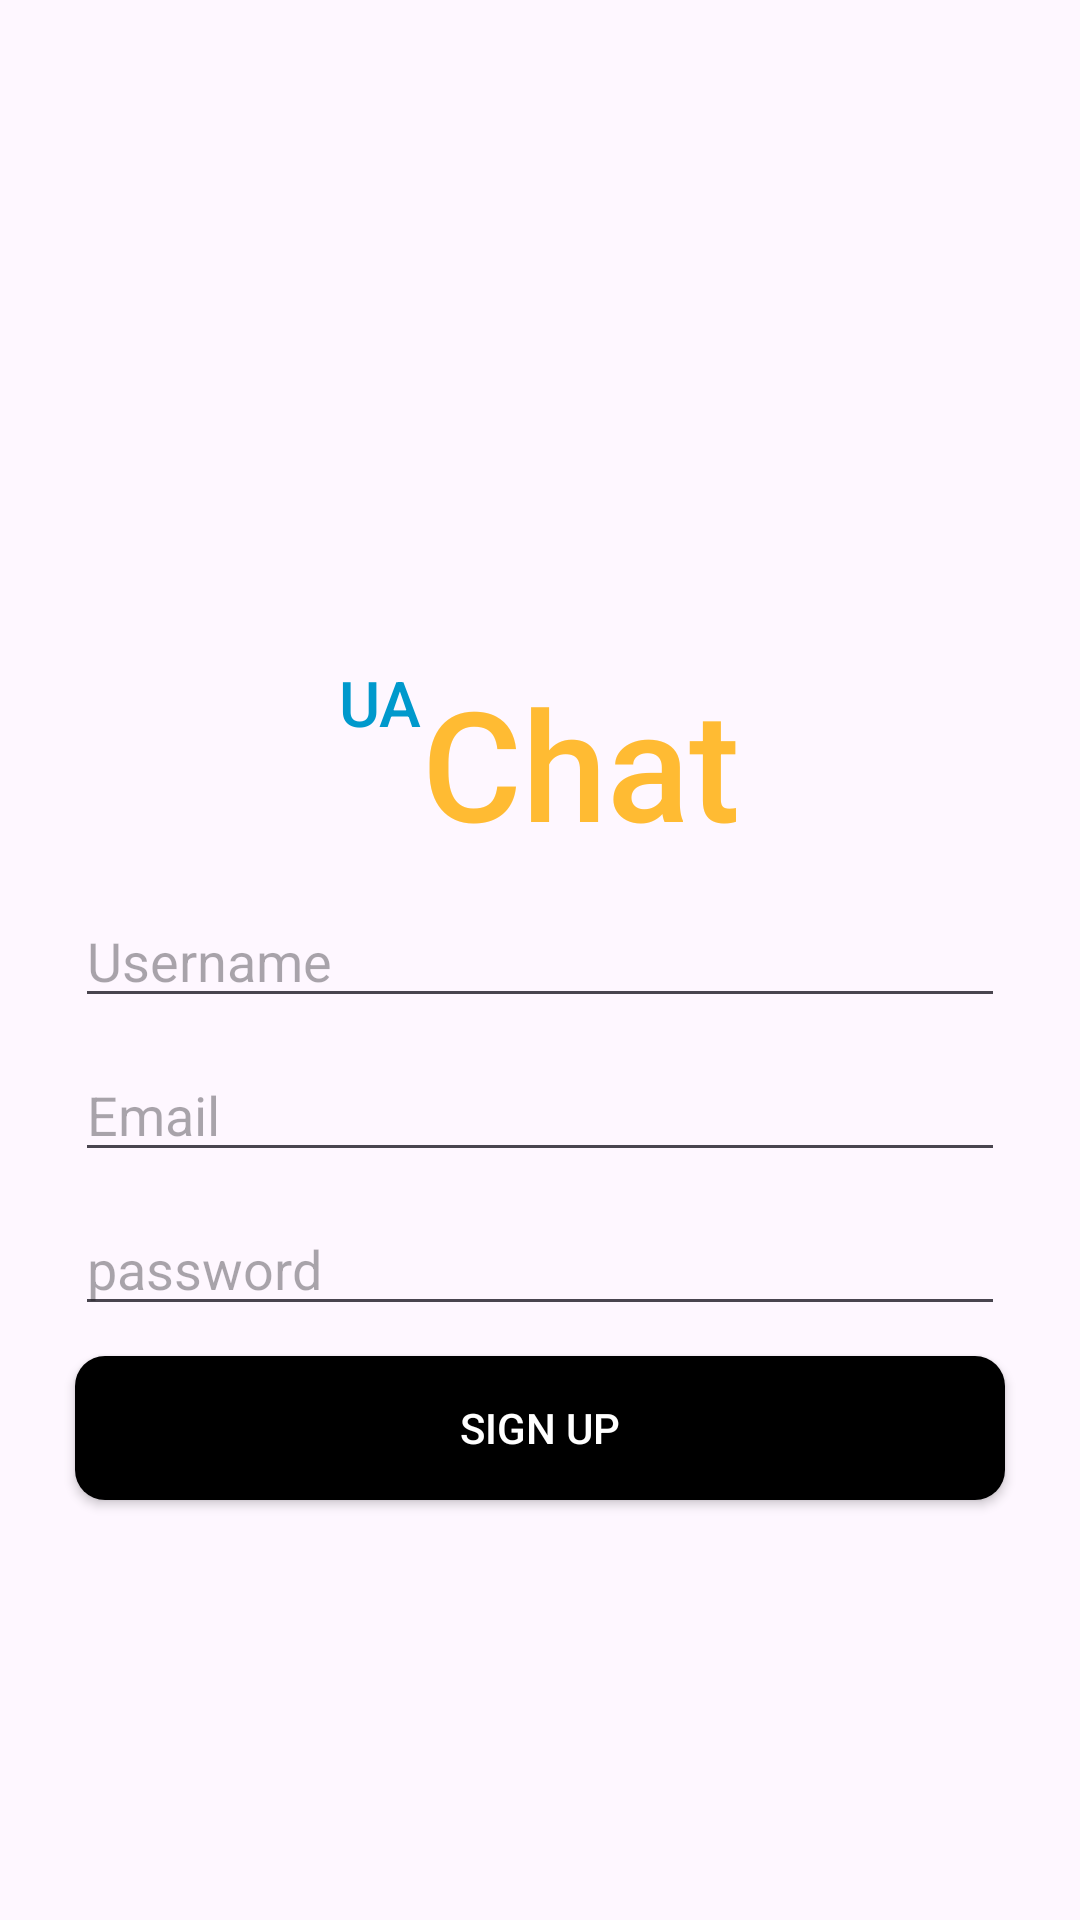

Here is an Android app screen rendered from its layout file. Give the layout XML and the strings, colors and styles it references.
<!-- AndroidManifest.xml: application theme Theme.ChatUA -->
<!-- res/layout/activity_sign_up.xml -->
<?xml version="1.0" encoding="utf-8"?>
<RelativeLayout xmlns:android="http://schemas.android.com/apk/res/android"
    xmlns:app="http://schemas.android.com/apk/res-auto"
    xmlns:tools="http://schemas.android.com/tools"
    android:id="@+id/main"
    android:layout_width="match_parent"
    android:layout_height="match_parent"
    tools:context=".SignUpActivity">

    <ImageView
        android:id="@+id/logoImg"
        android:layout_width="150dp"
        android:layout_height="150dp"
        android:scaleType="centerInside"
        android:src="@drawable/chat_logo"
        android:layout_centerHorizontal="true"
        android:layout_marginTop="50dp"
        />

    <LinearLayout
        android:id="@+id/logoText"
        android:layout_marginTop="20dp"
        android:orientation="horizontal"
        android:layout_width="wrap_content"
        android:layout_height="wrap_content"
        android:layout_below="@id/logoImg"
        android:layout_centerHorizontal="true"
        >

        <TextView
            android:layout_width="wrap_content"
            android:layout_height="match_parent"
            android:fontFamily="sans-serif-medium"
            android:text="UA"
            android:textColor="@android:color/holo_blue_dark"
            android:textSize="21sp" />

        <TextView
            android:layout_width="wrap_content"
            android:layout_height="match_parent"
            android:fontFamily="sans-serif-medium"
            android:text="Chat"
            android:textColor="@android:color/holo_orange_light"
            android:textSize="51sp" />
    </LinearLayout>

    <EditText
        android:id="@+id/userName"
        android:layout_below="@id/logoText"
        android:layout_width="match_parent"
        android:layout_height="wrap_content"
        android:layout_marginEnd="25dp"
        android:layout_marginStart="25dp"
        android:layout_marginTop="10dp"
        android:hint="Username"/>

    <EditText
        android:id="@+id/email"
        android:layout_below="@id/userName"
        android:layout_width="match_parent"
        android:layout_height="wrap_content"
        android:layout_marginEnd="25dp"
        android:layout_marginStart="25dp"
        android:layout_marginTop="10dp"
        android:hint="Email"/>

    <EditText
        android:id="@+id/password"
        android:layout_below="@id/email"
        android:layout_width="match_parent"
        android:layout_height="wrap_content"
        android:layout_marginEnd="25dp"
        android:layout_marginStart="25dp"
        android:layout_marginTop="10dp"
        android:hint="password"/>


    <androidx.appcompat.widget.AppCompatButton
        android:id="@+id/signBut"
        android:layout_below="@id/password"
        android:layout_width="match_parent"
        android:layout_height="wrap_content"
        android:layout_marginEnd="25dp"
        android:layout_marginStart="25dp"
        android:layout_marginTop="10dp"
        android:background="@drawable/but_shape"
        android:textColor="@color/white"
        android:text="Sign up"
        android:hint="Email"/>


</RelativeLayout>
<!-- resources referenced by this layout -->
<resources>
  <!-- drawable but_shape (drawable) -->
  <?xml version="1.0" encoding="utf-8"?>
  <shape xmlns:android="http://schemas.android.com/apk/res/android">
  <solid android:color="@color/black"/>
      <corners android:radius="10dp"/>
  
  
  </shape>
  <style name="Theme.ChatUA" parent="Base.Theme.ChatUA" />
  <style name="Base.Theme.ChatUA" parent="Theme.Material3.Light.NoActionBar">
          
          
      </style>
  <!-- not gathered from this repository: default colours our renderer supplied (Android Studio template values) -->
  <color name="black">#FF000000</color>
  <color name="white">#FFFFFFFF</color>
</resources>
